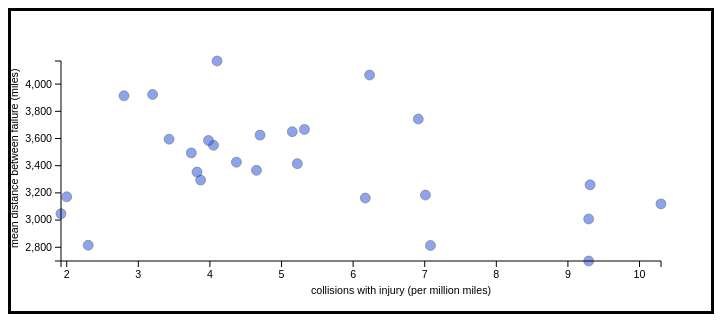
D3 v3 page, settled after 360 driven frames (6 s of simulated time); the page loaded 1 data file(s).


		var d=0;
		var n = 0;
		var width = 700;
		var height = 300;
		var margin = 50;
		var xScale = 0;
		var yScale = 0;
		var xExtent =0,yExtent = 0;
		"use strict";
		function draw(data) {
			"use strict";
			console.log("In")
			d = data;

			//Create svg element
			d3.select("body")
				.selectAll("#bus_perf")
				.data([1])
				.enter()
				.append("svg")
				.attr('width', width)
				.attr('height', height)
				.attr('id', 'bus_perf');
			
			xExtent = d3.extent(data, function(d){return d.collision_with_injury});
			yExtent = d3.extent(data,function(d) {return d.dist_between_fail;});

			xScale = d3.scale.linear().range([margin,width-margin]).domain(xExtent);
			yScale = d3.scale.linear().range([height-margin ,margin]).domain(yExtent);
			d3.select("#bus_perf")
				.selectAll(".dataPoints")
				.data(data)
				.enter()
				.append("circle")
				.attr('class', "dataPoints")
				.attr('r', 5)

			d3.select("#bus_perf")
				.selectAll(".dataPoints")
				.attr('cx', function(d) { return xScale(d.collision_with_injury)})
				.attr('cy', function(d) { return yScale(d.dist_between_fail)});

			var xAxis = d3.svg.axis().scale(xScale);
			var yAxis = d3.svg.axis().scale(yScale).orient("left");;

			d3.select("#bus_perf")
				.selectAll("g.x")
				.data([1])
				.enter()
				.append("g")
				.attr("class", "x axis")

			d3.select("#bus_perf")
				.selectAll("g.x")
				.attr("transform", "translate(0," + (height-margin) + ")")
				.call(xAxis);


			d3.select("#bus_perf")
				.selectAll("g.y")
				.data([1])
				.enter()
				.append("g")
				.attr("class", "y axis")


			d3.select("#bus_perf")
				.selectAll("g.y")
				.attr("transform", "translate("+margin + ",0)")
				.call(yAxis);

			d3.select(".x")
				.selectAll(".label")
				.data([1])
				.enter()
				.append("text")
				.attr('class', 'label');

			d3.select(".x")
				.selectAll(".label")
				.text("collisions with injury (per million miles)")
				.attr("x", (width / 2) - margin)
				.attr("y", margin / 1.5);

			d3.select(".y.axis")
				.append("text")
				.text("mean distance between failure (miles)")
				.attr("transform", "rotate (-90, -43, 0) translate(-280)");			

		}

		$(function() {
			console.log("Page load completed");
			d3.json("bus_perf.json", draw);
		});
		
	

### data: bus_perf.json
[
 {
  "collision_with_injury": 3.2,
  "dist_between_fail": 3924.0,
  "customer_accident_rate": 2.12
 },
 {
  "collision_with_injury": 2.8,
  "dist_between_fail": 3914.0,
  "customer_accident_rate": 1.3
 },
 {
  "collision_with_injury": 4.05,
  "dist_between_fail": 3550.0,
  "customer_accident_rate": 1.5
 },
 {
  "collision_with_injury": 4.7,
  "dist_between_fail": 3625.0,
  "customer_accident_rate": 0.79
 },
 {
  "collision_with_injury": 2.0,
  "dist_between_fail": 3171.0,
  "customer_accident_rate": 2.8
 },
 {
  "collision_with_injury": 9.29,
  "dist_between_fail": 2699.0,
  "customer_accident_rate": 1.28
 },
 {
  "collision_with_injury": 9.29,
  "dist_between_fail": 3008.0,
  "customer_accident_rate": 1.28
 },
 {
  "collision_with_injury": 2.3,
  "dist_between_fail": 2815.0,
  "customer_accident_rate": 1.74
 },
 "... 19 more items"
]